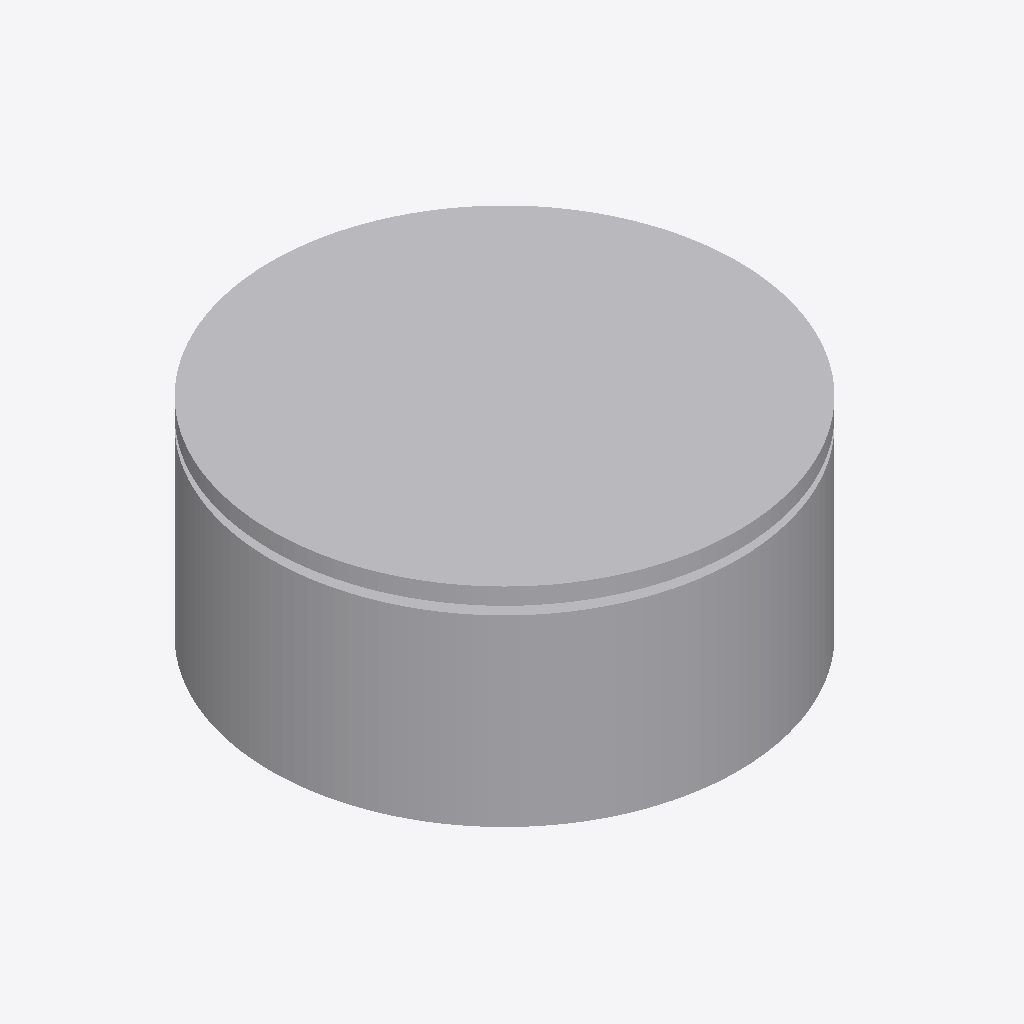
Isometric view of an IFC building model (IFC-SPF (STEP), schema IFC4, length unit millimetre), seen from the south-west, elements coloured by IFC class: 1 other element (light grey).
Extent 0.578 m × 0.560 m × 0.250 m (x, y, z). Storeys (2): FUR at 0.00 m; BEDM at 0.00 m. Elements (1): 1 IfcFurniture.

HEADER;
FILE_DESCRIPTION(('ViewDefinition [CoordinationView]'),'2;1');
FILE_NAME('','2026-09-09T18:14:41',(''),(''),'IfcOpenShell 0.8.4-e8eb5e4','IfcOpenShell 0.8.4-e8eb5e4','');
FILE_SCHEMA(('IFC4'));
ENDSEC;
DATA;
#1=IFCPROJECT('3hFmn2ED14Ofwsj$DzZ0HC',$,'My Project',$,$,$,$,(#2,#7),#8);
#16=IFCSITE('3iWnpcHW54tQCcUMk_yOsj',$,'My Site',$,$,#17,$,$,$,$,$,$,$,$);
#22=IFCBUILDING('0aVVbcf_9A9x07_Nod0gAP',#23,'My Building',$,$,#28,$,$,$,$,$,$);
#33=IFCBUILDINGSTOREY('1VjEk5I8XFmfiAYaLk_F_7',#34,'FUR',$,$,#35,$,$,$,$);
#1702=IFCBUILDINGSTOREY('1cWTMdxLbERA7F2YEXDAZK',#1703,'BEDM',$,$,#1477,$,$,$,$);
#1474=IFCFURNITURE('3hA0vKpcn44u4Tsx4tqiUz',#1475,'Furniture',$,$,#1476,#1486,$,$);
ENDSEC;
